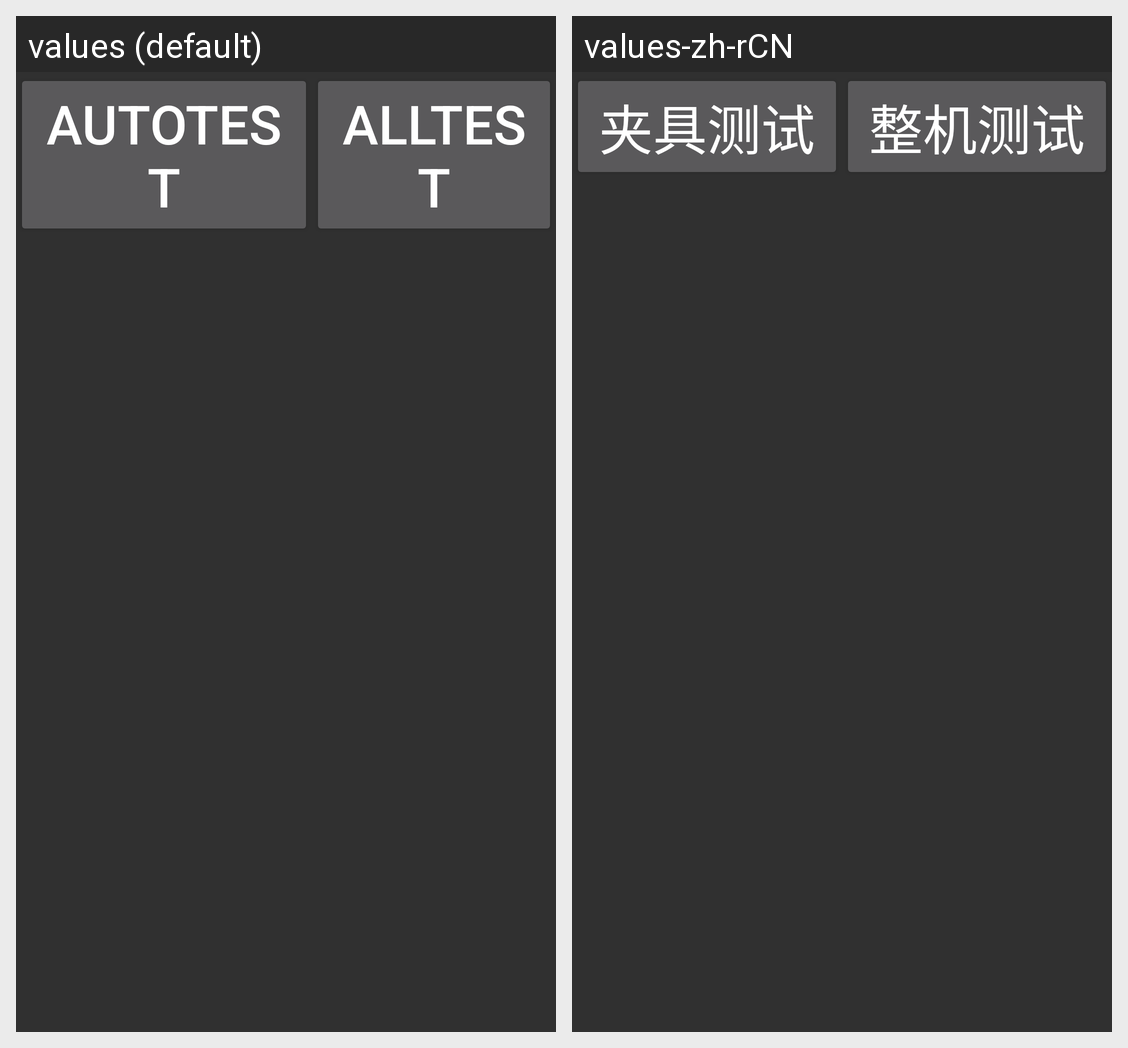

Translations of the strings shown on this Android screen, per locale in the grid:
Android screen res/layout/main.xml rendered under 2 locales, left to right: values (default), values-zh-rCN. Device: Nexus 5 (rendered at 1080×1920; each locale shown at half size, 540×960, under a caption strip naming it); theme android:Theme.Material.
Strings drawn on this screen, with the default value and each locale's value (text and hints the layout hard-codes, and strings that could not be matched under every locale, appear in the picture but are not listed):

AutoTest
  values: AutoTest
  values-zh-rCN: 夹具测试

AllTest
  values: AllTest
  values-zh-rCN: 整机测试
